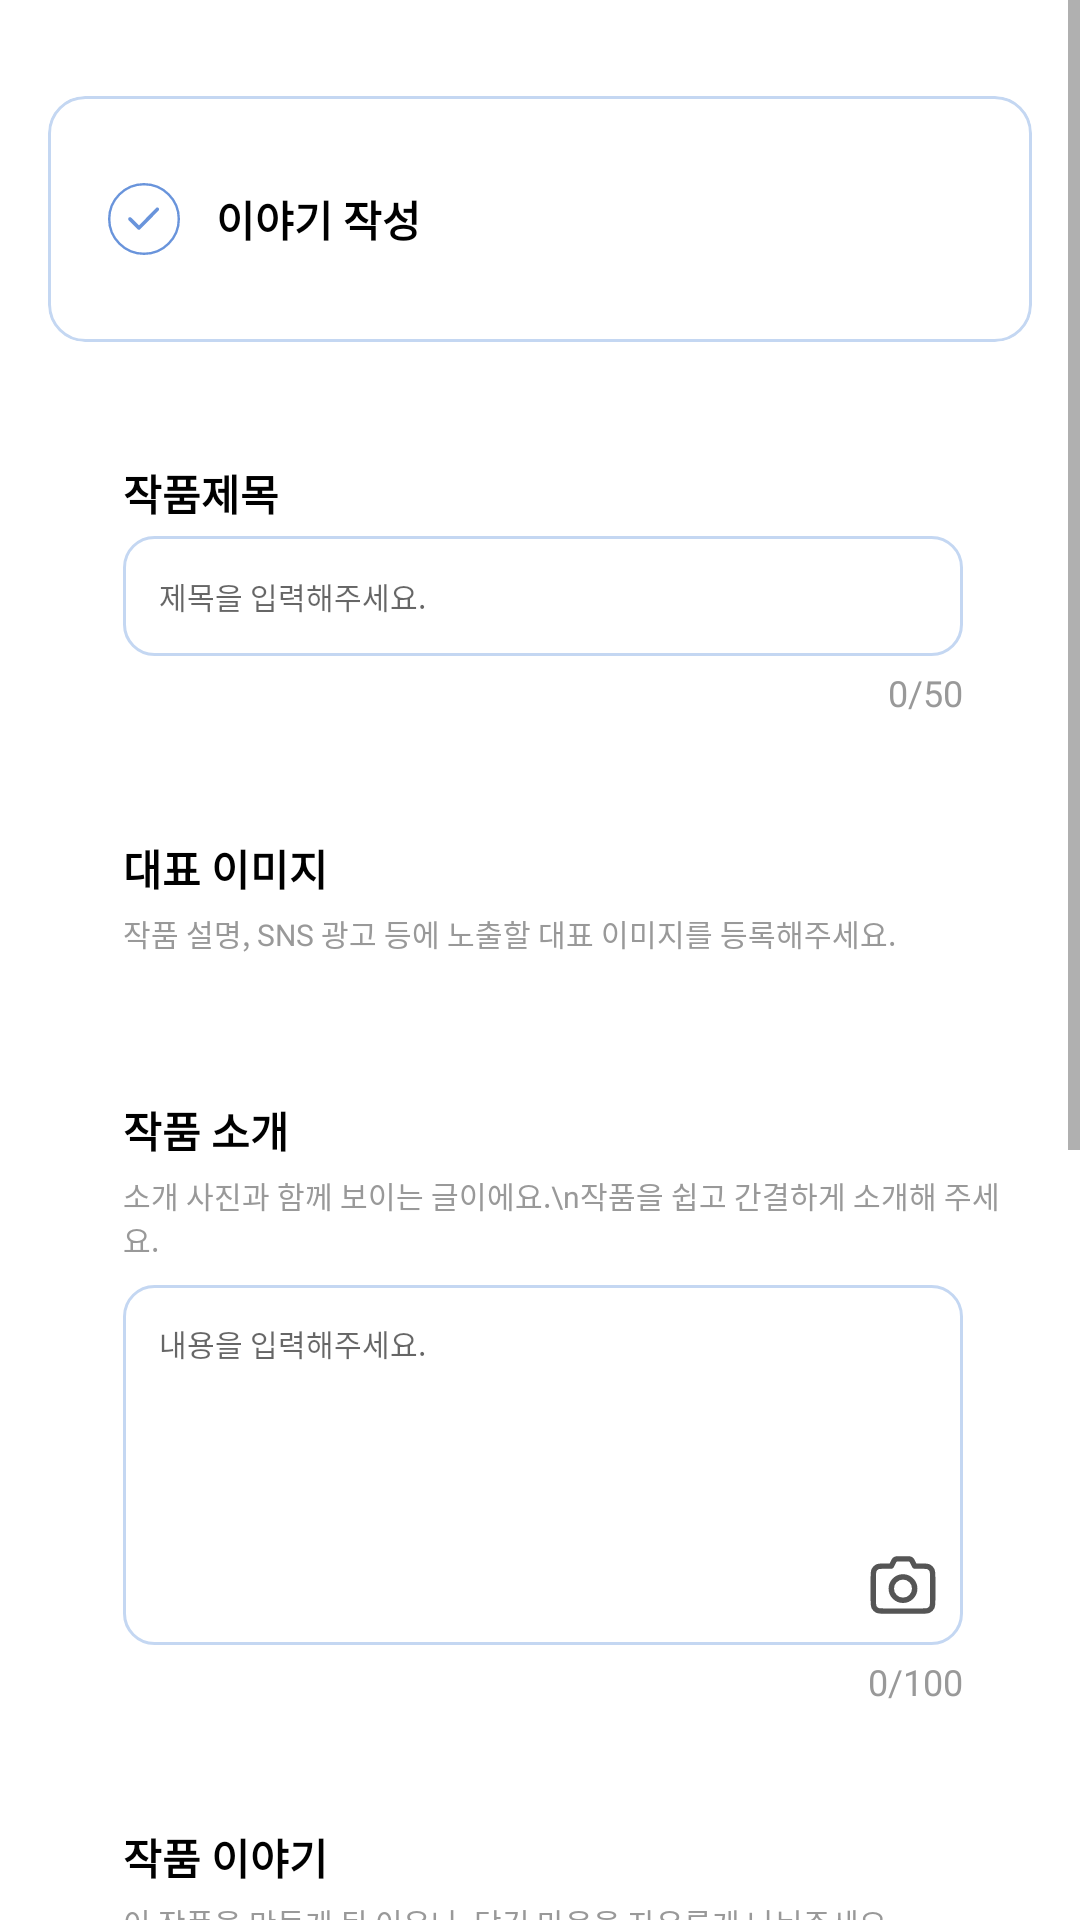

Reconstruct the res/layout file that produces this screen, plus the resources it refers to.
<!-- AndroidManifest.xml: application theme Theme._8th_Hackathon_Android -->
<!-- res/layout/fragment_funding_story.xml -->
<?xml version="1.0" encoding="utf-8"?>
<ScrollView xmlns:android="http://schemas.android.com/apk/res/android"
    xmlns:app="http://schemas.android.com/apk/res-auto"
    android:layout_width="match_parent"
    android:layout_height="match_parent"
    android:fillViewport="true"
    android:background="#FFFFFF">

    <LinearLayout
        android:layout_width="match_parent"
        android:layout_height="wrap_content"
        android:orientation="vertical"
        android:padding="16dp">

        
        <androidx.cardview.widget.CardView
            android:layout_width="match_parent"
            android:layout_height="wrap_content"
            android:layout_marginTop="16dp"
            app:cardCornerRadius="12dp"
            app:cardElevation="0dp"
            app:cardUseCompatPadding="false">

            <LinearLayout
                android:layout_width="match_parent"
                android:layout_height="wrap_content"
                android:minHeight="82dp"
                android:background="@drawable/bg_card_border"
                android:orientation="horizontal"
                android:paddingStart="20dp"
                android:paddingEnd="20dp"
                android:paddingTop="16dp"
                android:paddingBottom="16dp"
                android:gravity="center_vertical">

                <ImageView
                    android:layout_width="24dp"
                    android:layout_height="24dp"
                    android:src="@drawable/ic_check_blue" />

                <TextView
                    android:layout_width="0dp"
                    android:layout_height="wrap_content"
                    android:layout_marginStart="12dp"
                    android:layout_weight="1"
                    android:text="이야기 작성"
                    android:textSize="14sp"
                    android:textStyle="bold"
                    android:textColor="#000000" />
            </LinearLayout>
        </androidx.cardview.widget.CardView>

        
        <TextView
            android:layout_width="wrap_content"
            android:layout_height="wrap_content"
            android:text="작품제목"
            android:textStyle="bold"
            android:textSize="14sp"
            android:textColor="#000000"
            android:layout_marginTop="40dp"
            android:layout_marginStart="25dp"
            android:layout_marginBottom="4dp"/>

        <EditText
            android:id="@+id/et_title"
            android:layout_width="280dp"
            android:layout_height="40dp"
            android:background="@drawable/bg_card_border_rect"
            android:hint="제목을 입력해주세요."
            android:maxLength="50"
            android:padding="12dp"
            android:textSize="10sp"
            android:layout_marginStart="25dp" />

        <TextView
            android:layout_width="280dp"
            android:layout_height="wrap_content"
            android:text="0/50"
            android:gravity="end"
            android:textSize="12sp"
            android:textColor="#999999"
            android:layout_marginTop="4dp"
            android:layout_marginStart="25dp" />

        
        <TextView
            android:layout_width="wrap_content"
            android:layout_height="wrap_content"
            android:text="대표 이미지"
            android:textStyle="bold"
            android:textSize="14sp"
            android:textColor="#000000"
            android:layout_marginTop="40dp"
            android:layout_marginStart="25dp"
            android:layout_marginBottom="4dp"/>

        <TextView
            android:layout_width="wrap_content"
            android:layout_height="wrap_content"
            android:text="작품 설명, SNS 광고 등에 노출할 대표 이미지를 등록해주세요."
            android:textColor="#999999"
            android:textSize="10sp"
            android:layout_marginBottom="8dp"
            android:layout_marginStart="25dp" />



        
        <TextView
            android:layout_width="wrap_content"
            android:layout_height="wrap_content"
            android:text="작품 소개"
            android:textStyle="bold"
            android:textSize="14sp"
            android:textColor="#000000"
            android:layout_marginTop="40dp"
            android:layout_marginStart="25dp"
            android:layout_marginBottom="4dp"/>

        <TextView
            android:layout_width="wrap_content"
            android:layout_height="wrap_content"
            android:text="소개 사진과 함께 보이는 글이에요.\n작품을 쉽고 간결하게 소개해 주세요."
            android:textColor="#999999"
            android:layout_marginStart="25dp"
            android:textSize="10sp"/>

        <RelativeLayout
            android:layout_width="280dp"
            android:layout_height="120dp"
            android:layout_marginTop="8dp"
            android:layout_marginStart="25dp"
            android:background="@drawable/bg_card_border_rect">

            <EditText
                android:id="@+id/et_intro"
                android:layout_width="match_parent"
                android:layout_height="match_parent"
                android:hint="내용을 입력해주세요."
                android:gravity="top|start"
                android:padding="12dp"
                android:background="@android:color/transparent"
                android:maxLength="100"
                android:textSize="10sp"/>

            <ImageView
                android:layout_width="24dp"
                android:layout_height="24dp"
                android:layout_alignParentBottom="true"
                android:layout_alignParentEnd="true"
                android:layout_margin="8dp"
                android:src="@drawable/ic_camera"/>
        </RelativeLayout>

        <TextView
            android:layout_width="280dp"
            android:layout_height="wrap_content"
            android:text="0/100"
            android:gravity="end"
            android:textSize="12sp"
            android:textColor="#999999"
            android:layout_marginStart="25dp"
            android:layout_marginTop="4dp"/>

        
        <TextView
            android:layout_width="wrap_content"
            android:layout_height="wrap_content"
            android:text="작품 이야기"
            android:textStyle="bold"
            android:textSize="14sp"
            android:textColor="#000000"
            android:layout_marginTop="40dp"
            android:layout_marginStart="25dp"
            android:layout_marginBottom="4dp"/>

        <TextView
            android:layout_width="wrap_content"
            android:layout_height="wrap_content"
            android:text="이 작품을 만들게 된 이유나, 담긴 마음을 자유롭게 나눠주세요."
            android:textColor="#999999"
            android:layout_marginStart="25dp"
            android:textSize="10sp"/>

        <EditText
            android:id="@+id/et_story"
            android:layout_width="280dp"
            android:layout_height="120dp"
            android:background="@drawable/bg_card_border_rect"
            android:hint="내용을 입력해주세요."
            android:maxLength="100"
            android:gravity="top|start"
            android:padding="12dp"
            android:layout_marginStart="25dp"
            android:layout_marginTop="10dp"
            android:textSize="10sp"/>

        <TextView
            android:layout_width="280dp"
            android:layout_height="wrap_content"
            android:text="0/100"
            android:gravity="end"
            android:textSize="12sp"
            android:textColor="#999999"
            android:layout_marginStart="25dp"
            android:layout_marginTop="4dp"/>

        
        <TextView
            android:layout_width="wrap_content"
            android:layout_height="wrap_content"
            android:text="작품요약"
            android:textStyle="bold"
            android:textSize="14sp"
            android:textColor="#000000"
            android:layout_marginTop="40dp"
            android:layout_marginStart="25dp"
            android:layout_marginBottom="4dp"/>

        <TextView
            android:layout_width="wrap_content"
            android:layout_height="wrap_content"
            android:text="이 작품이 어떤 것인지 짧게 소개해주세요.\n첫인상을 결정짓는 소중한 한 줄입니다!"
            android:textColor="#999999"
            android:layout_marginStart="25dp"
            android:layout_marginTop="4dp"
            android:textSize="10sp"/>

        <EditText
            android:id="@+id/et_summary"
            android:layout_width="280dp"
            android:layout_height="48dp"
            android:background="@drawable/bg_card_border_rect"
            android:hint="내용을 입력해주세요."
            android:maxLength="50"
            android:padding="12dp"
            android:layout_marginTop="8dp"
            android:layout_marginStart="25dp"
            android:textSize="10sp"/>

        <TextView
            android:layout_width="280dp"
            android:layout_height="wrap_content"
            android:text="0/50"
            android:gravity="end"
            android:textSize="12sp"
            android:textColor="#999999"
            android:layout_marginStart="25dp"
            android:layout_marginTop="4dp"/>

        
        <Button
            android:id="@+id/btn_next"
            android:layout_width="match_parent"
            android:layout_height="48dp"
            android:text="다음"
            android:layout_marginTop="32dp"
            android:textColor="@android:color/white"
            android:backgroundTint="#699DE5"
            android:background="@drawable/bg_rounded_border"/>
    </LinearLayout>
</ScrollView>
<!-- resources referenced by this layout -->
<resources>
  <!-- drawable bg_card_border (drawable) -->
  <?xml version="1.0" encoding="utf-8"?>
  <shape xmlns:android="http://schemas.android.com/apk/res/android"
      android:shape="rectangle">
  
      <solid android:color="#FFFFFF" />
  
      <stroke
          android:width="1dp"
          android:color="#C4D7F2" />
  
      <corners android:radius="12dp" />
  </shape>
  <!-- drawable bg_card_border_rect (drawable) -->
  <?xml version="1.0" encoding="utf-8"?>
  <shape xmlns:android="http://schemas.android.com/apk/res/android"
      android:shape="rectangle">
  
      <solid android:color="#FFFFFF" />
  
      <stroke
          android:width="1dp"
          android:color="#C4D7F2" />
  
  
      <corners android:radius="10dp" />
  </shape>
  <!-- drawable bg_rounded_border (drawable) -->
  <?xml version="1.0" encoding="utf-8"?>
  <shape xmlns:android="http://schemas.android.com/apk/res/android"
      android:shape="rectangle">
  
      
      <solid android:color="@android:color/white" />
  
      
      <corners android:radius="12dp" />
  
  </shape>
  <!-- drawable ic_camera (drawable) -->
  <vector xmlns:android="http://schemas.android.com/apk/res/android"
      android:width="30dp"
      android:height="30dp"
      android:viewportWidth="30"
      android:viewportHeight="30">
    <path
        android:pathData="M2.625,11.925C2.625,10.245 2.625,9.405 2.952,8.763C3.24,8.199 3.699,7.74 4.263,7.452C4.905,7.125 5.745,7.125 7.425,7.125H10.125L10.962,5.452C11.203,4.97 11.323,4.729 11.502,4.553C11.661,4.398 11.853,4.279 12.063,4.207C12.301,4.125 12.57,4.125 13.108,4.125H16.892C17.43,4.125 17.699,4.125 17.937,4.207C18.147,4.279 18.339,4.398 18.497,4.553C18.677,4.729 18.798,4.97 19.038,5.452L19.875,7.125H22.575C24.255,7.125 25.095,7.125 25.737,7.452C26.302,7.74 26.76,8.199 27.048,8.763C27.375,9.405 27.375,10.245 27.375,11.925V21.075C27.375,22.755 27.375,23.595 27.048,24.237C26.76,24.802 26.302,25.26 25.737,25.548C25.095,25.875 24.255,25.875 22.575,25.875H7.425C5.745,25.875 4.905,25.875 4.263,25.548C3.699,25.26 3.24,24.802 2.952,24.237C2.625,23.595 2.625,22.755 2.625,21.075V11.925Z"
        android:strokeLineJoin="round"
        android:strokeWidth="2.25"
        android:fillColor="#00000000"
        android:strokeColor="#555555"/>
    <path
        android:pathData="M19.875,16.5C19.875,19.192 17.692,21.375 15,21.375C12.308,21.375 10.125,19.192 10.125,16.5C10.125,13.808 12.308,11.625 15,11.625C17.692,11.625 19.875,13.808 19.875,16.5Z"
        android:strokeLineJoin="round"
        android:strokeWidth="2.25"
        android:fillColor="#00000000"
        android:strokeColor="#555555"/>
  </vector>
  <!-- drawable ic_check_blue (drawable) -->
  <vector xmlns:android="http://schemas.android.com/apk/res/android"
      android:width="30dp"
      android:height="30dp"
      android:viewportWidth="30"
      android:viewportHeight="30">
    <path
        android:pathData="M15,15m-15,0a15,15 0,1 1,30 0a15,15 0,1 1,-30 0"
        android:fillColor="#ffffff"/>
    <path
        android:strokeWidth="1"
        android:pathData="M15,15m-14.5,0a14.5,14.5 0,1 1,29 0a14.5,14.5 0,1 1,-29 0"
        android:strokeAlpha="0.7"
        android:fillColor="#00000000"
        android:strokeColor="#2966CC"/>
    <path
        android:pathData="M5.4,5.4h19.2v19.2h-19.2z"
        android:fillColor="#ffffff"/>
    <path
        android:pathData="M21.075,10.415C21.371,10.705 21.375,11.179 21.085,11.475L13.435,19.275C13.295,19.418 13.104,19.499 12.903,19.5C12.703,19.501 12.511,19.422 12.37,19.28L8.62,15.53C8.327,15.237 8.327,14.762 8.62,14.47C8.912,14.177 9.387,14.177 9.68,14.47L12.895,17.684L20.014,10.425C20.305,10.129 20.779,10.125 21.075,10.415Z"
        android:fillColor="#2966CC"
        android:fillAlpha="0.7"
        android:fillType="evenOdd"/>
  </vector>
  <style name="Theme._8th_Hackathon_Android" parent="Base.Theme._8th_Hackathon_Android" />
  <style name="Base.Theme._8th_Hackathon_Android" parent="Theme.AppCompat.Light.NoActionBar">
          
          
      </style>
</resources>
